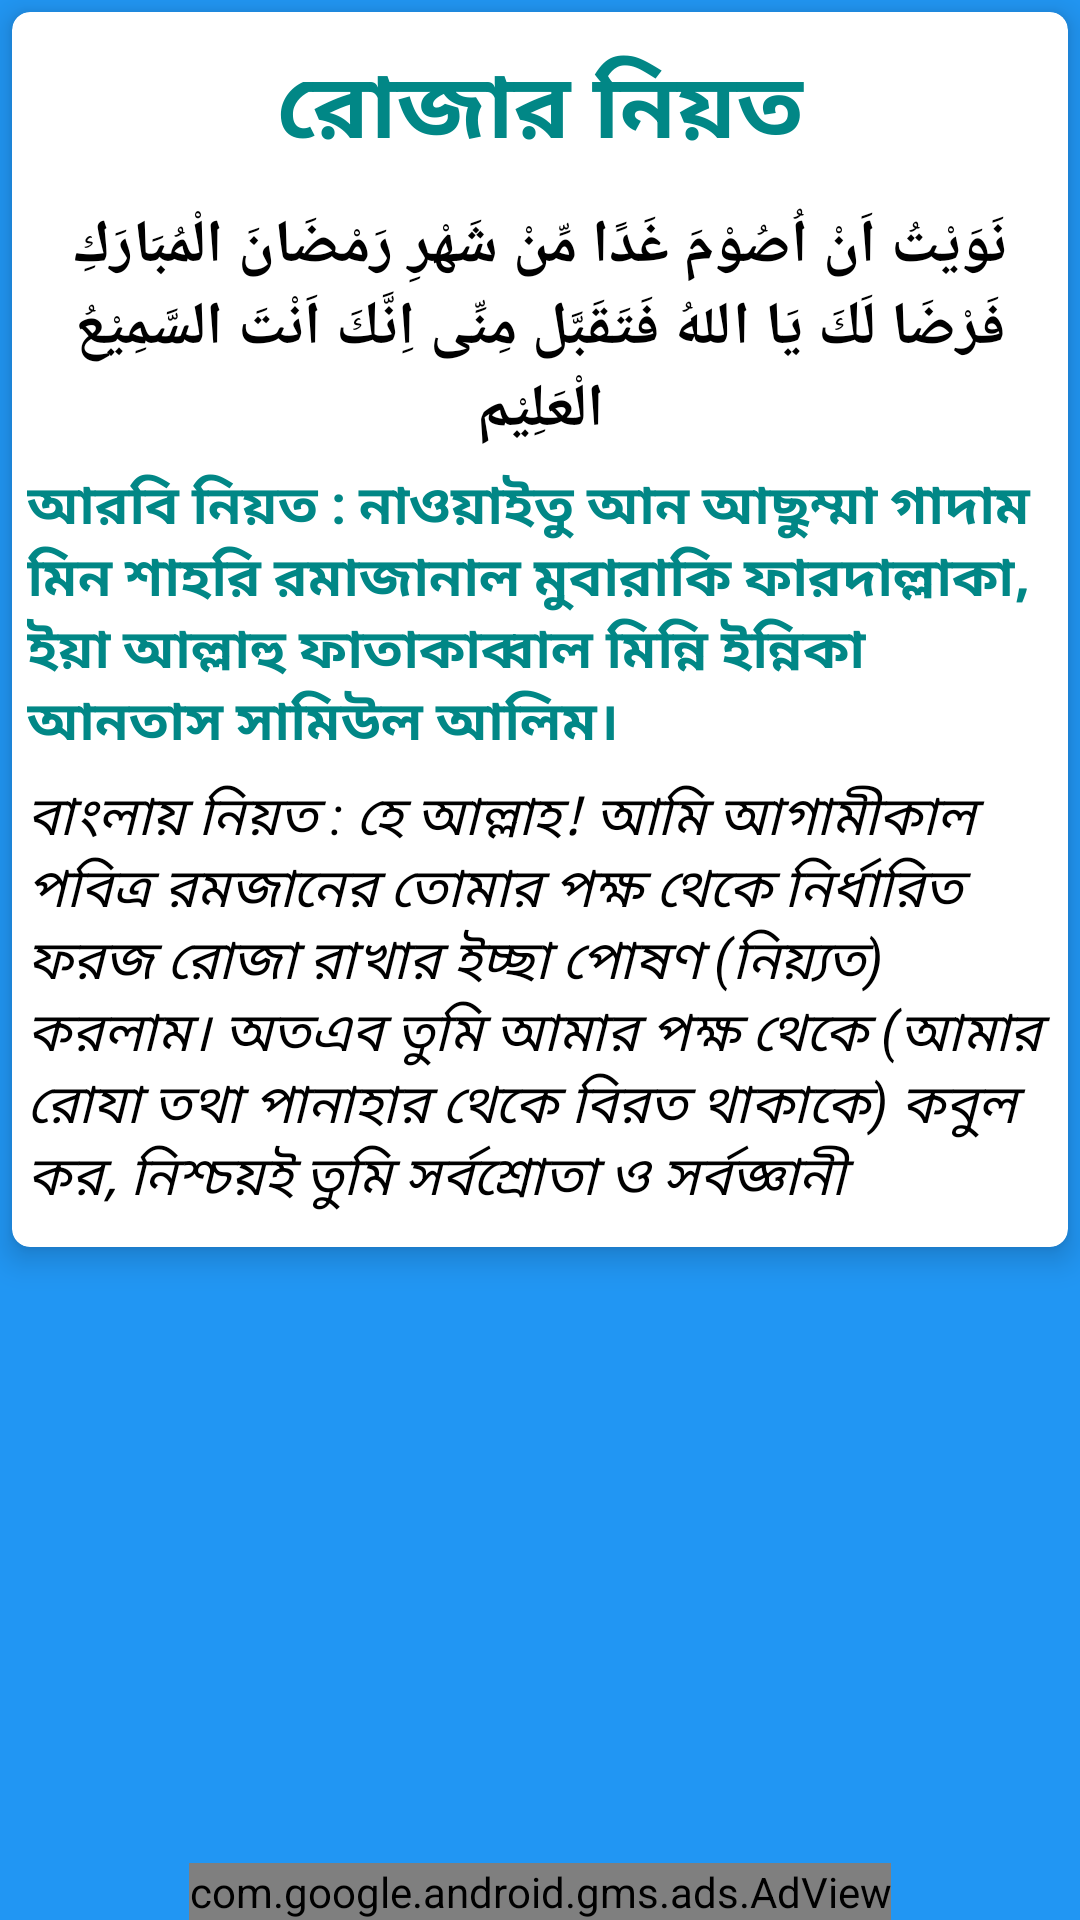

The Android layout XML behind this screen, and the referenced resources:
<!-- AndroidManifest.xml: application theme Theme.IslamApps -->
<!-- res/layout/activity_roja_nieat.xml -->
<?xml version="1.0" encoding="utf-8"?>
<RelativeLayout xmlns:android="http://schemas.android.com/apk/res/android"
    xmlns:app="http://schemas.android.com/apk/res-auto"
    xmlns:tools="http://schemas.android.com/tools"
    android:layout_width="match_parent"
    android:layout_height="match_parent"
    android:background="#2196F3"
    tools:context=".rojatarabi.RojaNieat">
    <ScrollView
        android:layout_width="match_parent"
        android:layout_height="match_parent">
        <com.google.android.material.card.MaterialCardView
            android:layout_width="match_parent"
            android:layout_height="wrap_content"
            app:cardCornerRadius="6dp"
            app:cardElevation="6dp"
            android:layout_marginHorizontal="4dp"
            android:layout_marginVertical="4dp">
            <LinearLayout
                android:layout_width="match_parent"
                android:orientation="vertical"
                android:padding="5dp"
                android:layout_height="match_parent">
                <TextView
                    android:layout_width="match_parent"
                    android:layout_height="wrap_content"
                    android:text="রোজার নিয়ত"
                    android:textSize="30dp"
                    android:textStyle="bold"
                    android:gravity="center"
                    android:padding="5dp"
                    android:textColor="@color/teal_700"/>
                <TextView
                    android:layout_width="match_parent"
                    android:layout_height="wrap_content"
                    android:text="نَوَيْتُ اَنْ اُصُوْمَ غَدًا مِّنْ شَهْرِ رَمْضَانَ الْمُبَارَكِ فَرْضَا لَكَ يَا اللهُ فَتَقَبَّل مِنِّى اِنَّكَ اَنْتَ السَّمِيْعُ الْعَلِيْم"
                    android:textSize="20dp"
                    android:textStyle="bold"
                    android:gravity="center"
                    android:layout_marginTop="5dp"
                    android:textColor="@color/black"/>
                <TextView
                    android:layout_width="match_parent"
                    android:layout_height="wrap_content"
                    android:textColor="@color/teal_700"
                    android:textStyle="bold"
                    android:textSize="18dp"
                    android:gravity="left"
                    android:layout_marginTop="5dp"
                    android:text="আরবি নিয়ত : নাওয়াইতু আন আছুম্মা গাদাম মিন শাহরি রমাজানাল মুবারাকি ফারদাল্লাকা, ইয়া আল্লাহু ফাতাকাব্বাল মিন্নি ইন্নিকা আনতাস সামিউল আলিম।"
                    />
                <TextView
                    android:layout_width="match_parent"
                    android:layout_height="wrap_content"
                    android:textColor="@android:color/black"
                    android:textStyle="italic"
                    android:textSize="18dp"
                    android:gravity="left"

                    android:layout_marginTop="5dp"
                    android:layout_marginBottom="5dp"
                    android:text="বাংলায় নিয়ত : হে আল্লাহ! আমি আগামীকাল পবিত্র রমজানের তোমার পক্ষ থেকে নির্ধারিত ফরজ রোজা রাখার ইচ্ছা পোষণ (নিয়্যত) করলাম। অতএব তুমি আমার পক্ষ থেকে (আমার রোযা তথা পানাহার থেকে বিরত থাকাকে) কবুল কর, নিশ্চয়ই তুমি সর্বশ্রোতা ও সর্বজ্ঞানী"
                    />
            </LinearLayout>

        </com.google.android.material.card.MaterialCardView>

    </ScrollView>
    <com.google.android.gms.ads.AdView
        xmlns:ads="http://schemas.android.com/apk/res-auto"
        android:id="@+id/adView"
        android:layout_width="wrap_content"
        android:layout_height="wrap_content"
        android:layout_centerHorizontal="true"
        android:layout_alignParentBottom="true"
        ads:adSize="BANNER"
        ads:adUnitId="ca-app-pub-5861635784906387/1336766588">
    </com.google.android.gms.ads.AdView>
</RelativeLayout>
<!-- resources referenced by this layout -->
<resources>
  <color name="black">#FF000000</color>
  <color name="teal_700">#FF018786</color>
  <style name="Theme.IslamApps" parent="Theme.MaterialComponents.DayNight.DarkActionBar">
          
          <item name="colorPrimary">@color/purple_500</item>
          <item name="colorPrimaryVariant">@color/purple_700</item>
          <item name="colorOnPrimary">@color/white</item>
          
          <item name="colorSecondary">@color/teal_200</item>
          <item name="colorSecondaryVariant">@color/teal_700</item>
          <item name="colorOnSecondary">@color/black</item>
          
          <item name="android:statusBarColor" tools:targetApi="l">?attr/colorPrimaryVariant</item>
          
      </style>
  <color name="purple_500">#03A9F4</color>
  <color name="purple_700">#FF3700B3</color>
  <color name="white">#FFFFFFFF</color>
  <color name="teal_200">#03A9F4</color>
</resources>
